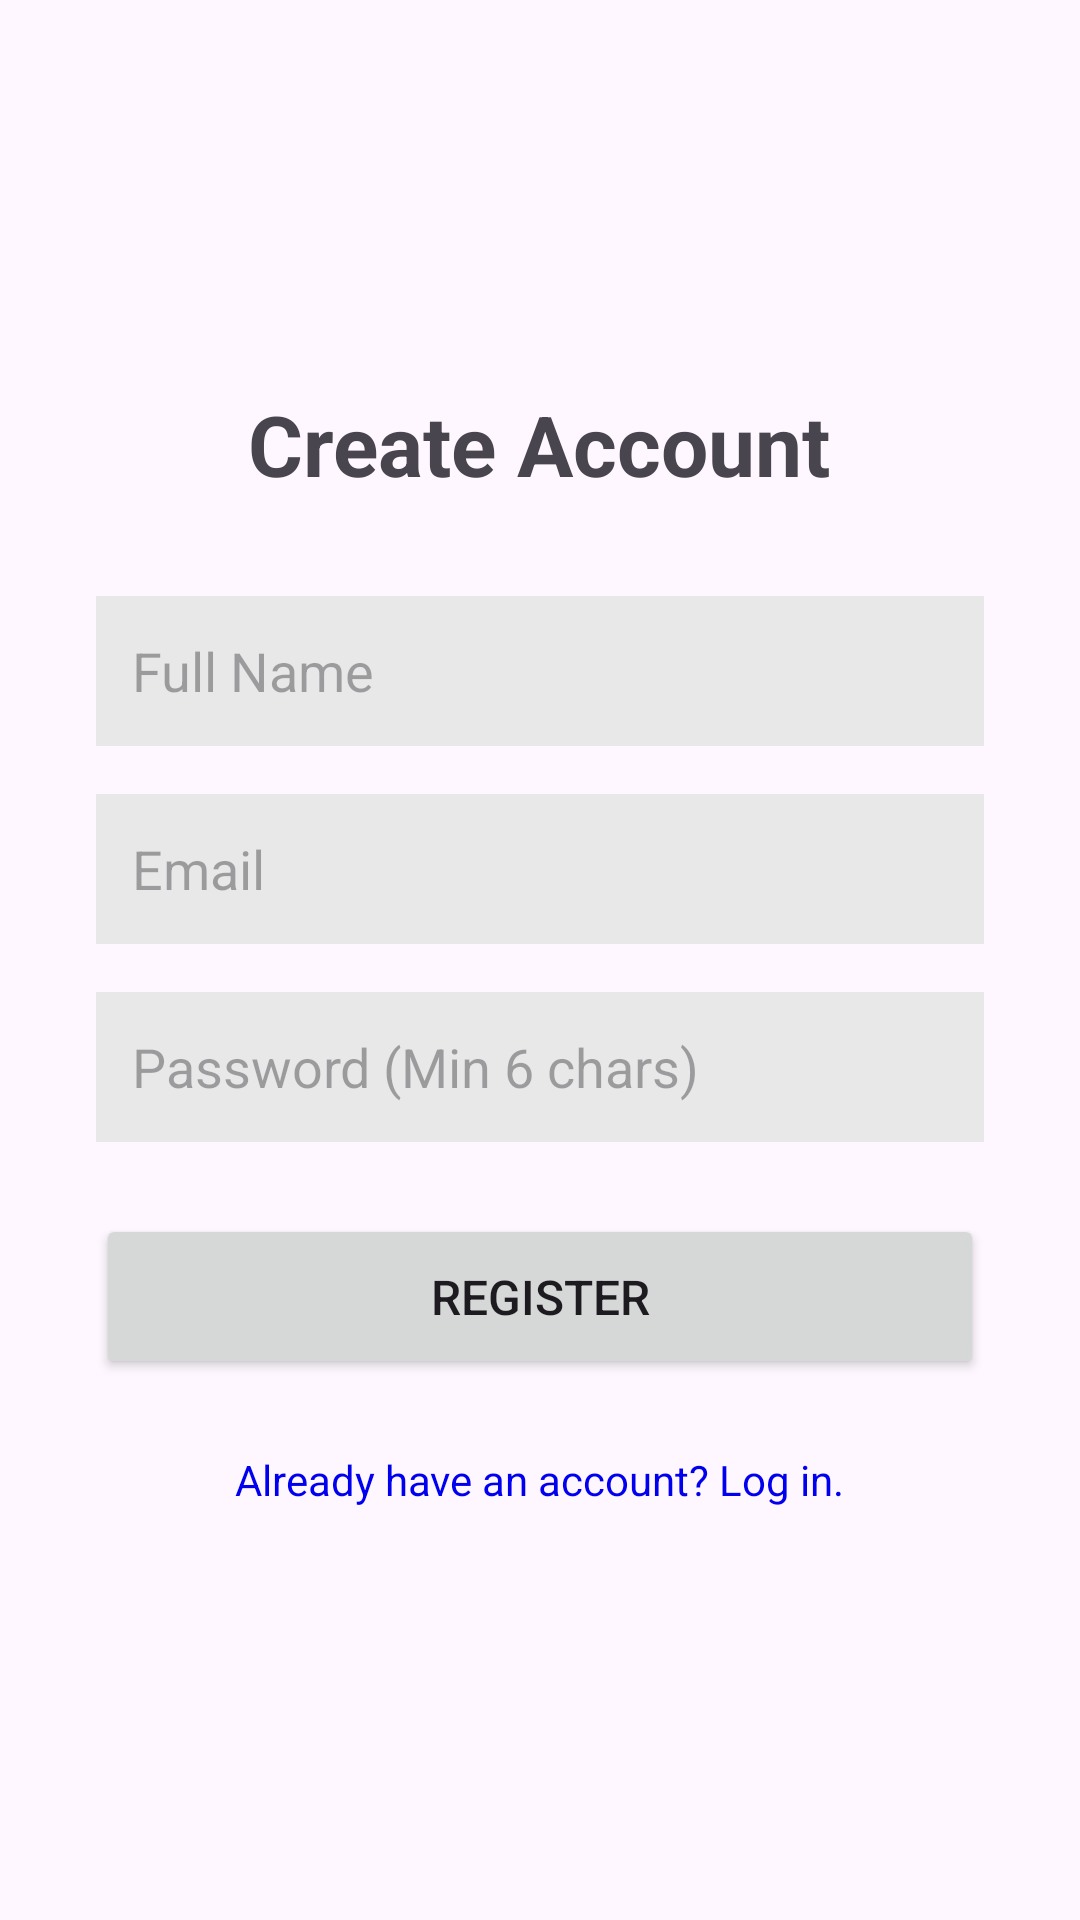

Reconstruct the res/layout file that produces this screen, plus the resources it refers to.
<!-- AndroidManifest.xml: application theme Theme.Pitica -->
<!-- res/layout/activity_register.xml -->
<?xml version="1.0" encoding="utf-8"?>
<LinearLayout xmlns:android="http://schemas.android.com/apk/res/android"
    android:layout_width="match_parent"
    android:layout_height="match_parent"
    android:orientation="vertical"
    android:padding="32dp"
    android:gravity="center">

    <TextView
        android:layout_width="wrap_content"
        android:layout_height="wrap_content"
        android:text="Create Account"
        android:textSize="28sp"
        android:textStyle="bold"
        android:layout_marginBottom="32dp"/>

    <EditText
        android:id="@+id/etNameRegister"
        android:layout_width="match_parent"
        android:layout_height="50dp"
        android:hint="Full Name"
        android:inputType="textPersonName"
        android:background="#E8E8E8"
        android:padding="12dp"
        android:layout_marginBottom="16dp"/>

    <EditText
        android:id="@+id/etEmailRegister"
        android:layout_width="match_parent"
        android:layout_height="50dp"
        android:hint="Email"
        android:inputType="textEmailAddress"
        android:background="#E8E8E8"
        android:padding="12dp"
        android:layout_marginBottom="16dp"/>

    <EditText
        android:id="@+id/etPasswordRegister"
        android:layout_width="match_parent"
        android:layout_height="50dp"
        android:hint="Password (Min 6 chars)"
        android:inputType="textPassword"
        android:background="#E8E8E8"
        android:padding="12dp"
        android:layout_marginBottom="24dp"/>

    <Button
        android:id="@+id/btnRegister"
        android:layout_width="match_parent"
        android:layout_height="55dp"
        android:text="Register"
        android:textSize="16sp"
        android:layout_marginBottom="16dp"/>

    <TextView
        android:id="@+id/tvGoToLogin"
        android:layout_width="wrap_content"
        android:layout_height="wrap_content"
        android:text="Already have an account? Log in."
        android:textColor="#0000EE"
        android:padding="8dp"/>

</LinearLayout>
<!-- resources referenced by this layout -->
<resources>
  <style name="Theme.Pitica" parent="Base.Theme.Pitica" />
  <style name="Base.Theme.Pitica" parent="Theme.Material3.DayNight.NoActionBar">
      </style>
</resources>
